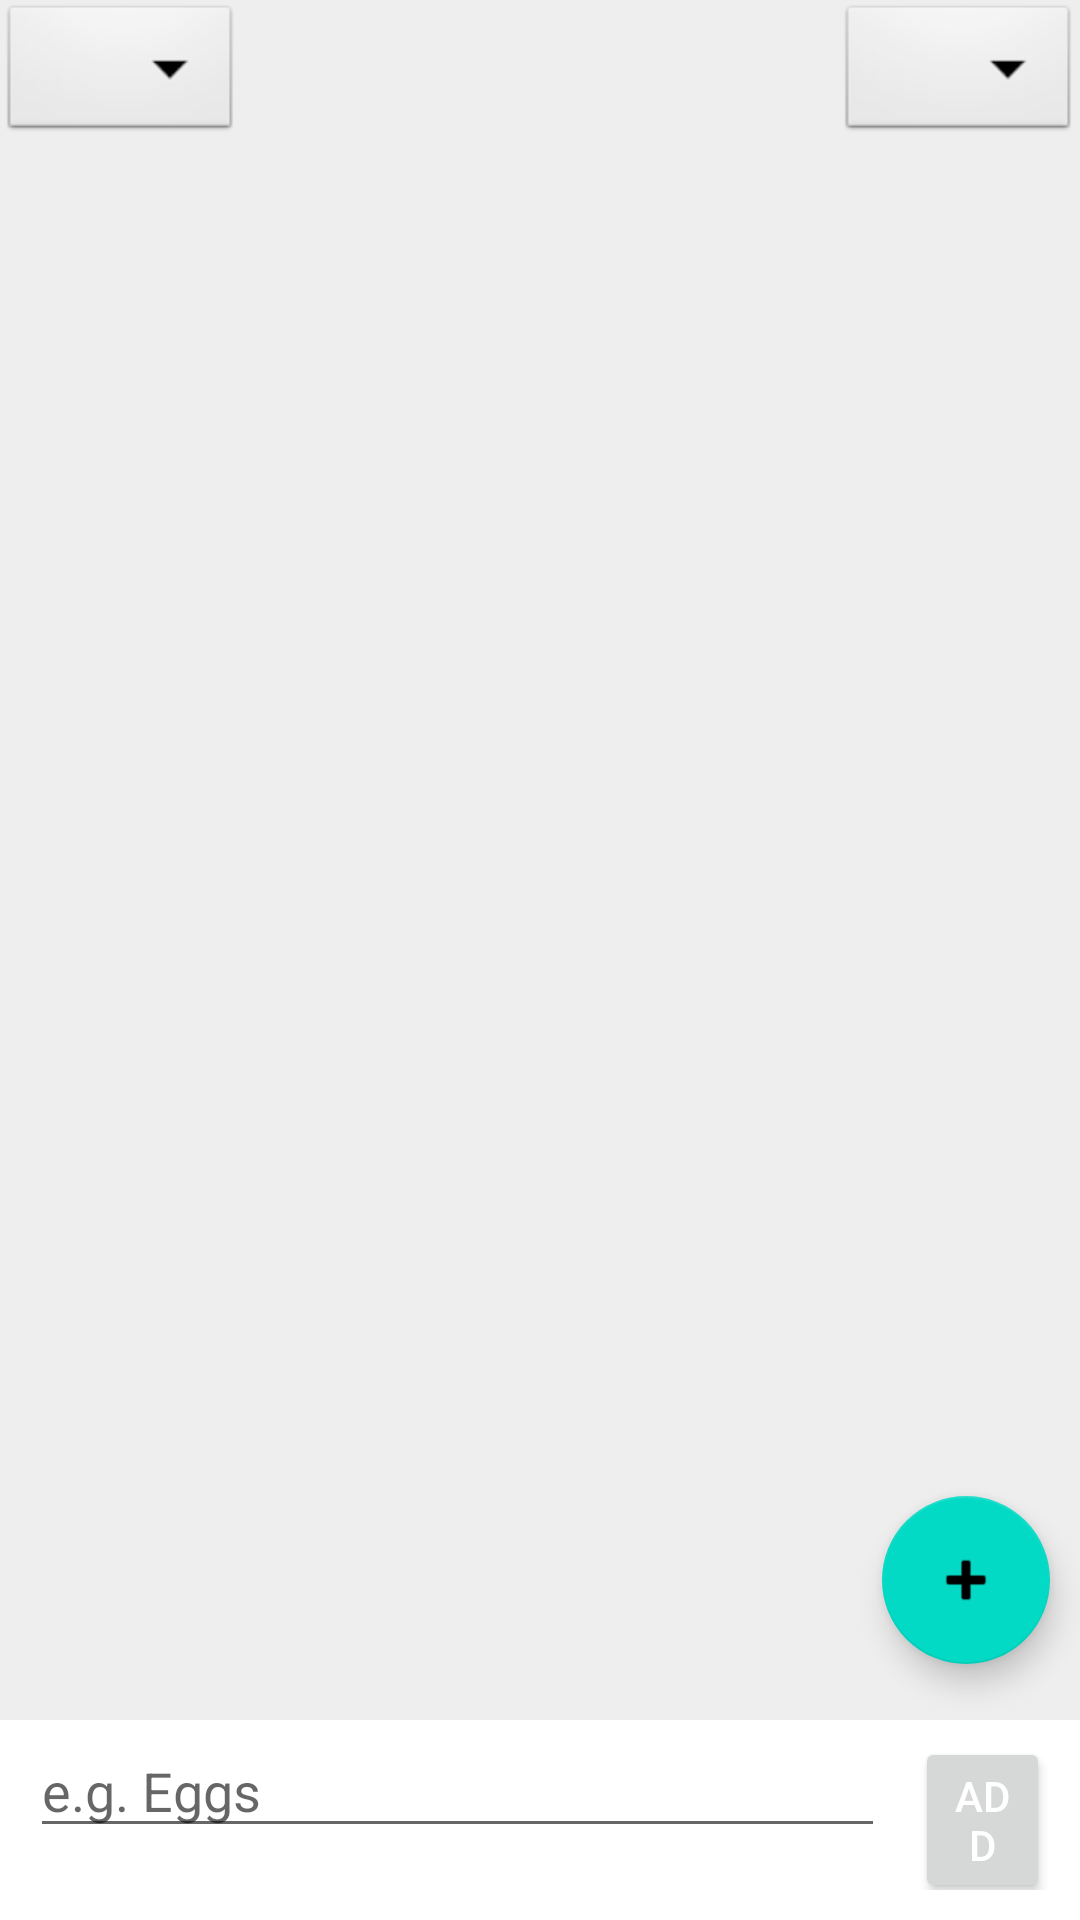

Write the Android layout XML for this screen, with the resource values it uses.
<!-- AndroidManifest.xml: application theme Theme.ShoppingListApp -->
<!-- res/layout/activity_main.xml -->
<?xml version="1.0" encoding="utf-8"?>
<RelativeLayout xmlns:android="http://schemas.android.com/apk/res/android"
    xmlns:app="http://schemas.android.com/apk/res-auto"
    xmlns:tools="http://schemas.android.com/tools"
    android:layout_width="match_parent"
    android:layout_height="wrap_content">

    <Spinner
        android:id="@+id/spinnerStores"
        android:layout_width="wrap_content"
        android:layout_height="wrap_content"
        android:layout_alignParentStart="true"
        android:layout_alignParentTop="true"
        android:background="@android:drawable/btn_dropdown"
        android:elevation="4dp"
        android:padding="10dp"
        android:visibility="visible" />

    <Spinner
        android:id="@+id/spinnerDays"
        android:layout_width="wrap_content"
        android:layout_height="wrap_content"
        android:layout_alignParentEnd="true"
        android:layout_alignParentTop="true"
        android:background="@android:drawable/btn_dropdown"
        android:elevation="4dp"
        android:padding="10dp"
        android:visibility="visible" />

    <LinearLayout
        android:id="@+id/id_bottom_section"
        android:layout_width="match_parent"
        android:layout_height="wrap_content"
        android:layout_alignParentBottom="true"
        android:padding="10dp">

        <EditText
            android:id="@+id/shoppingItem"
            android:layout_width="285dp"
            android:layout_height="wrap_content"
            android:layout_marginRight="10dp"
            android:hint="e.g. Eggs"
            android:inputType="text"
            app:layout_constraintBottom_toBottomOf="parent"
            app:layout_constraintEnd_toStartOf="@+id/addItem"
            app:layout_constraintStart_toStartOf="parent" />

        <Button
            android:id="@+id/addItem"
            android:layout_width="wrap_content"
            android:layout_height="wrap_content"
            android:onClick="addItemToList"
            android:text="Add"
            android:textColor="#FFFFFF" />
    </LinearLayout>

    <LinearLayout
        android:layout_width="match_parent"
        android:layout_height="match_parent"
        android:layout_above="@id/id_bottom_section"
        android:layout_marginBottom="-9dp"
        android:background="#eee"
        android:paddingTop="80dp">

        <ListView
            android:id="@+id/shoppingListView"
            android:layout_width="match_parent"
            android:layout_height="match_parent"
            android:background="#eee"></ListView>

    </LinearLayout>

    <com.google.android.material.floatingactionbutton.FloatingActionButton
        android:id="@+id/saveView"
        android:layout_width="wrap_content"
        android:layout_height="wrap_content"
        android:layout_above="@id/id_bottom_section"
        android:layout_alignEnd="@id/id_bottom_section"
        android:clickable="true"
        android:contentDescription="Saves the grocery list."
        android:onClick="saveView"
        android:translationX="-10dp"
        android:translationY="-10dp"
        app:srcCompat="@android:drawable/ic_input_add" />

</RelativeLayout>
<!-- resources referenced by this layout -->
<resources>
  <style name="Theme.ShoppingListApp" parent="Theme.MaterialComponents.DayNight.DarkActionBar">
          
          <item name="colorPrimary">@color/purple_500</item>
          <item name="colorPrimaryVariant">@color/purple_700</item>
          <item name="colorOnPrimary">@color/black</item>
          
          <item name="colorSecondary">@color/teal_200</item>
          <item name="colorSecondaryVariant">@color/teal_700</item>
          <item name="colorOnSecondary">@color/black</item>
          
          <item name="android:statusBarColor">?attr/colorPrimaryVariant</item>
          
      </style>
  <!-- not gathered from this repository: default colours our renderer supplied (Android Studio template values) -->
  <color name="purple_500">#FF6200EE</color>
  <color name="purple_700">#FF3700B3</color>
  <color name="teal_200">#FF03DAC5</color>
  <color name="teal_700">#FF018786</color>
  <color name="black">#FF000000</color>
</resources>
